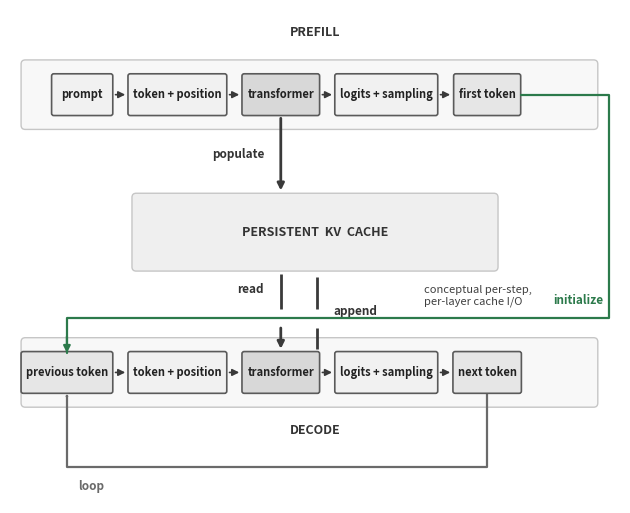

Write the Python code that produced this figure. (Note: this script raises an exception after producing the figure.)
#!/usr/bin/env python3
"""fig-02-0202: canonical prefill / persistent KV cache / decode pipeline.

Per the figure-quality review (Block C): the prior draft was too information-
dense -- every box carried a subtitle, the cache sat in prose, and the timing
acronyms (TTFT/TPOT) and a long operating-point note fought the geometry.  The
word rule was: if a reader must read text below caption size to get the primary
idea, REMOVE information rather than enlarge the composition.

This revision keeps ONLY:
  * three band titles  : PREFILL / PERSISTENT KV CACHE / DECODE
  * one-line box labels : prompt, token + position, transformer, logits +
                          sampling, first token   (prefill)
                          previous token, ... , next token  (decode)
  * one-line transition labels : populate, read, initialize, loop

Geometry carries the meaning:
  * the two PROCESSING rails contain identical box columns, and the transformer
    box shares one X-column across both rails and one shade -> "same model,
    same position".
  * the three BANDS are drawn large relative to the labels; the cache band is
    the visual middle.
  * GREEN "initialize" : starts at the RIGHT-MIDPOINT of the 'first token'
    box, runs down the right margin, left along a channel just above the decode
    rail, and drops into the TOP of the 'previous token' box.
  * GREY "loop"        : starts at the BOTTOM-MIDPOINT of the 'next token' box,
    runs below the decode rail, and rises into the BOTTOM of 'previous token' --
    so the two feedback arrows land on OPPOSITE edges of the same input box.

Monochrome except for the channel-redundant green/grey pair: green = initialize,
grey = loop.  No icons, no extra line weights, no under-size type.

Authored directly at the 6.1in column width (_hermes_print_sized) so the regen
pass does not re-boost the fonts; the on-page font sizes below are the sizes.
"""
import matplotlib
matplotlib.use('Agg')
import matplotlib.pyplot as plt
from matplotlib.patches import FancyBboxPatch, FancyArrowPatch
from matplotlib.textpath import TextPath
from matplotlib.font_manager import FontProperties
from matplotlib.path import Path as _Path

BOLD = FontProperties(weight='bold')
W = 6.1 * 72          # 6.1in column, in points
FS  = 8.0             # box label  (8pt body minimum on page)
FST = 9.0             # band title
FSN = 8.5             # transition label (bumped from 8.0 for print legibility, v8 review)
PAD = 8               # horizontal padding inside each box
GAP = 11              # gap between rail boxes
BH  = 30              # box height
LM  = 8               # left margin
RMB = 16              # right margin reserved for the green descent corridor

# monochrome greys + the single green channel-accent
C_AR    = '#3a3a3a'   # rail / populate / read arrows
C_LOOP  = '#6a6a6a'   # grey loop arrow (darkened from #8a8a8a for print contrast, v8 review)
C_GN    = '#2c7a4b'   # green initialize arrow
C_EDGE  = '#5a5a5a'
C_BOX   = '#f1f1f1'   # neutral boxes
C_TOK   = '#e6e6e6'   # token boxes (first/next/previous) - shaded alike
C_TRANS = '#d8d8d8'   # transformer boxes (same model) - darkest
C_BAND  = '#f8f8f8'
C_BAND_E = '#c6c6c6'
C_CACHE = '#efefef'


def tw(s, fs=FS):
    return TextPath((0, 0), s, size=fs, prop=BOLD).get_extents().width


def bw(n):
    return max(tw(n, FS) + PAD, 44)


# ---------------- shared columns (solved to fit the 6.1in column) ---------
# transformer centre X_T is placed so the widest box left of the transformer
# (decode's 'previous token') lands flush at LM; the token-output centre X_O is
# derived so boxes never overlap and the right margin stays clear for green.
wT   = bw('transformer')
wTP  = bw('token + position')
wIn  = max(bw('prompt'), bw('previous token'))
wLog = bw('logits + sampling')
wTok = max(bw('first token'), bw('next token'))
X_T = LM + wT / 2 + GAP + wTP + GAP + wIn
X_O = X_T + wT / 2 + GAP + wLog + GAP + wTok / 2
X_BANDR = W - RMB                  # right edge of the prefill/decode bands
X_R = W - 8                        # green descent / turn-out column

# ---------------- vertical budget (y = 0 at bottom, up) ----------------
loop_chan = 26                    # grey loop channel
dc_title  = loop_chan + 26        # DECODE label (below the rail)
dc_rail   = dc_title + 42         # decode rail centre
dc_bot    = dc_rail - BH / 2 - 10
dc_top    = dc_rail + BH / 2 + 10
green_chan = dc_top + 14          # green initialize channel (read corridor)
kc_bot    = green_chan + 34       # cache band bottom
kc_top    = kc_bot + 56           # cache band top
pf_bot    = kc_top + 46           # populate corridor
pf_rail   = pf_bot + BH / 2 + 10
pf_top    = pf_rail + BH / 2 + 10
pf_title  = pf_top + 20           # PREFILL label (above the rail)
Ht = pf_title + 16

fig, ax = plt.subplots(figsize=(6.1, Ht / 72))
fig._hermes_print_sized = True
ax.set_xlim(0, W); ax.set_ylim(0, Ht); ax.axis('off')
ax.set_aspect('auto')


def label(cx, cy, s, color='#333333', fs=FS, weight='normal'):
    ax.text(cx, cy, s, ha='center', va='center', fontsize=fs, color=color,
            fontweight=weight)


def arrow(x1, y1, x2, y2, color=C_AR, lw=1.4):
    ax.annotate('', xy=(x2, y2), xytext=(x1, y1),
                arrowprops=dict(arrowstyle='-|>', lw=lw, color=color,
                                shrinkA=0, shrinkB=0))


def box(cx, cy, txt, fill, edge=C_EDGE):
    bx = bw(txt)
    ax.add_patch(FancyBboxPatch((cx - bx / 2, cy - BH / 2), bx, BH,
                  boxstyle='round,pad=0.03,rounding_size=1.6', fc=fill, ec=edge,
                  lw=1.2, clip_on=False, zorder=3))
    ax.text(cx, cy, txt, ha='center', va='center', fontsize=FS, color='#222222',
            fontweight='bold', zorder=4)
    return bx


def band(x0, y0, x1, y1, fc=C_BAND):
    ax.add_patch(FancyBboxPatch((x0, y0), x1 - x0, y1 - y0,
                  boxstyle='round,pad=0.02,rounding_size=3', fc=fc, ec=C_BAND_E,
                  lw=1.0, clip_on=False, zorder=0))


def layout_row(names, cy, fills):
    """Place a rail anchored so 'transformer' sits at X_T and the token-output
    at X_O; boxes left of the transformer fill right-to-left, the box between
    transformer and token-output sits in between.  Returns name -> (l,r,b,t,cx)."""
    widths = {n: bw(n) for n in names}
    il = next(i for i, n in enumerate(names) if n == 'transformer')
    it = next(i for i, n in enumerate(names) if n in ('first token', 'next token'))
    out = {}
    out['transformer'] = (X_T - wT / 2, X_T + wT / 2, cy - BH / 2, cy + BH / 2, X_T)
    tn = names[it]
    out[tn] = (X_O - wTok / 2, X_O + wTok / 2, cy - BH / 2, cy + BH / 2, X_O)
    x = X_T + wT / 2 + GAP
    for i in range(il + 1, it):
        n = names[i]; w_ = widths[n]
        out[n] = (x, x + w_, cy - BH / 2, cy + BH / 2, x + w_ / 2)
        x += w_ + GAP
    x = X_T - wT / 2 - GAP
    for i in range(il - 1, -1, -1):
        n = names[i]; w_ = widths[n]
        out[n] = (x - w_, x, cy - BH / 2, cy + BH / 2, x - w_ / 2)
        x -= w_ + GAP
    for n, f in zip(names, fills):
        l, r, b, t, cx = out[n]
        box(cx, cy, n, f)
    return out


# ==================== PREFILL ====================
band(LM, pf_bot, X_BANDR, pf_top)
label(W / 2, pf_title, 'PREFILL', '#333333', FST, weight='bold')
pf_names = ['prompt', 'token + position', 'transformer',
            'logits + sampling', 'first token']
pf = layout_row(pf_names, pf_rail, [C_BOX, C_BOX, C_TRANS, C_BOX, C_TOK])
for a, b in [('prompt', 'token + position'), ('token + position', 'transformer'),
             ('transformer', 'logits + sampling'),
             ('logits + sampling', 'first token')]:
    arrow(pf[a][1] + 2, pf_rail, pf[b][0] - 2, pf_rail, C_AR, 1.2)

# ==================== PERSISTENT KV CACHE ====================
kc_cx = W / 2
kc_hw = 0.30 * W                       # centred, leaves the right margin clear
band(kc_cx - kc_hw, kc_bot, kc_cx + kc_hw, kc_top, C_CACHE)
label(kc_cx, (kc_top + kc_bot) / 2, 'PERSISTENT  KV  CACHE', '#333333', FST,
      weight='bold')

# ==================== populate (prefill transformer -> cache, down) ==========
arrow(X_T, pf['transformer'][2] - 2, X_T, kc_top + 2, C_AR, 2.0)
_py = (pf['transformer'][2] + kc_top) / 2
ax.text(X_T - 12, _py, 'populate', color='#333333', fontsize=FSN,
        fontweight='bold', ha='right', va='center')

# ==================== DECODE ====================
band(LM, dc_bot, X_BANDR, dc_top)
label(W / 2, dc_title, 'DECODE', '#333333', FST, weight='bold')
dc_names = ['previous token', 'token + position', 'transformer',
            'logits + sampling', 'next token']
dc = layout_row(dc_names, dc_rail, [C_TOK, C_BOX, C_TRANS, C_BOX, C_TOK])
for a, b in [('previous token', 'token + position'),
             ('token + position', 'transformer'),
             ('transformer', 'logits + sampling'),
             ('logits + sampling', 'next token')]:
    arrow(dc[a][1] + 2, dc_rail, dc[b][0] - 2, dc_rail, C_AR, 1.2)

# ==================== read (cache -> decode transformer, down) ==============
# The green "initialize" channel (gn_y = green_chan) runs in the gap BELOW the
# cache box, so the read arrow is split into two segments with a bridge gap
# where the green line passes over it.
gn_y = green_chan                  # gap below cache [dc_top, kc_bot]: no pierce
BR = 7                             # bridge half-gap where green passes over
# Upper read stub is a PLAIN line (no head) so the single "read" flow shows one
# arrowhead only at its final destination (the decode transformer).
ax.plot([X_T, X_T], [kc_bot - 2, gn_y + BR], color=C_AR, lw=2.0,
        solid_capstyle='butt', zorder=2)
arrow(X_T, gn_y - BR, X_T, dc['transformer'][3] + 2, C_AR, 2.0)
_ry = (kc_bot + gn_y + BR) / 2
ax.text(X_T - 12, _ry, 'read', color='#333333', fontsize=FSN,
        fontweight='bold', ha='right', va='center')

# ==================== append (decode transformer -> cache, up) ==============
# The decode step writes its new K/V back to the cache (the caption's "appends
# the new K/V").  Routed to the RIGHT of the read arrow (X_T + 26) so the two
# cache operations are visually distinct.  BRIDGE the arrow around gn_y where
# the green initialize line crosses it (same mechanism as the read arrow), so
# the green line passes over cleanly rather than cutting the append stroke.
X_APP = X_T + 26
ax.plot([X_APP, X_APP], [kc_bot - 4, gn_y + BR], color=C_AR, lw=2.0,
        solid_capstyle='butt', zorder=3)
ax.plot([X_APP, X_APP], [gn_y - BR, dc['transformer'][3] + 2], color=C_AR,
        lw=2.0, solid_capstyle='butt', zorder=3)
_ay = (dc['transformer'][3] + kc_bot) / 2
ax.text(X_APP + 12, _ay, 'append', color='#333333', fontsize=FSN,
        fontweight='bold', ha='left', va='center')

# R-09: the single read/append pair is a *conceptual* per-step, per-layer
# cache I/O, not one global read/append bracketing the whole transformer.
# Placed in the clear strip right of the "append" label, above the green
# initialize line (data coords ~x 295-382, y 137-160).  Darkened and moved
# clear of the append label so it reads as a caption note, not a box label.
ax.text(298, 149, 'conceptual per-step,\nper-layer cache I/O',
        color='#404040', fontsize=8.0, style='italic',
        ha='left', va='center')

# ==================== GREEN initialize ====================
# first token (right edge) -> down the right margin -> left along the channel
# below the cache box -> drop into the TOP of previous token.  The channel
# (green_chan) sits in the empty gap between the cache box bottom (kc_bot) and
# the decode rail top (dc_top), so the green line never pierces the cache box;
# the read arrow is bridged where the green line crosses it.
ft = pf['first token']
prev = dc['previous token']
# End the green drop 1pt INTO the box (below its top edge) so the arrowhead
# tip clearly touches the previous-token box's top border (no floating gap).
# FancyArrowPatch with a `path` does not render the -|> head, so the line body
# is drawn plain and an explicit annotate arrowhead is added at the terminal.
gv = [(ft[1], pf_rail), (X_R, pf_rail), (X_R, gn_y),
      (prev[4], gn_y), (prev[4], prev[3] - 1)]
gc = [_Path.MOVETO, _Path.LINETO, _Path.LINETO, _Path.LINETO, _Path.LINETO]
ax.add_patch(FancyArrowPatch(path=_Path(gv, gc), arrowstyle='-', lw=1.6,
             color=C_GN, shrinkA=0, shrinkB=0, clip_on=False, zorder=5))
ax.annotate('', xy=(prev[4], prev[3] - 1), xytext=(prev[4], prev[3] + 11),
            arrowprops=dict(arrowstyle='-|>', lw=1.6, color=C_GN,
                            shrinkA=0, shrinkB=0), zorder=5)
ax.text(X_R - 4, gn_y + 8, 'initialize', color=C_GN, fontsize=FSN,
        fontweight='bold', ha='right', va='bottom')

# ==================== GREY loop ====================
nt = dc['next token']
rv = [(nt[4], nt[2]), (nt[4], loop_chan), (prev[4], loop_chan),
      (prev[4], prev[2])]
rc = [_Path.MOVETO, _Path.LINETO, _Path.LINETO, _Path.LINETO]
ax.add_patch(FancyArrowPatch(path=_Path(rv, rc), arrowstyle='-|>', lw=1.6,
             color=C_LOOP, shrinkA=0, shrinkB=0, clip_on=False, zorder=2))
ax.text(prev[4] + 8, loop_chan - 14, 'loop', color=C_LOOP, fontsize=FSN,
        fontweight='bold', ha='left', va='center')

plt.subplots_adjust(left=0.0, right=1.0, top=1.0, bottom=0.0)
plt.savefig('design/manuscript/chapter-02/figures/fig-02-0202.png', dpi=200)
with matplotlib.rc_context({'pdf.fonttype': 42, 'ps.fonttype': 42}):
    plt.savefig('design/manuscript/chapter-02/figures/fig-02-0202.pdf',
                format='pdf')
plt.close()
print('wrote fig-02-0202  Ht=%.0f  X_T=%.0f X_O=%.0f X_BANDR=%.0f'
      % (Ht, X_T, X_O, X_BANDR))
